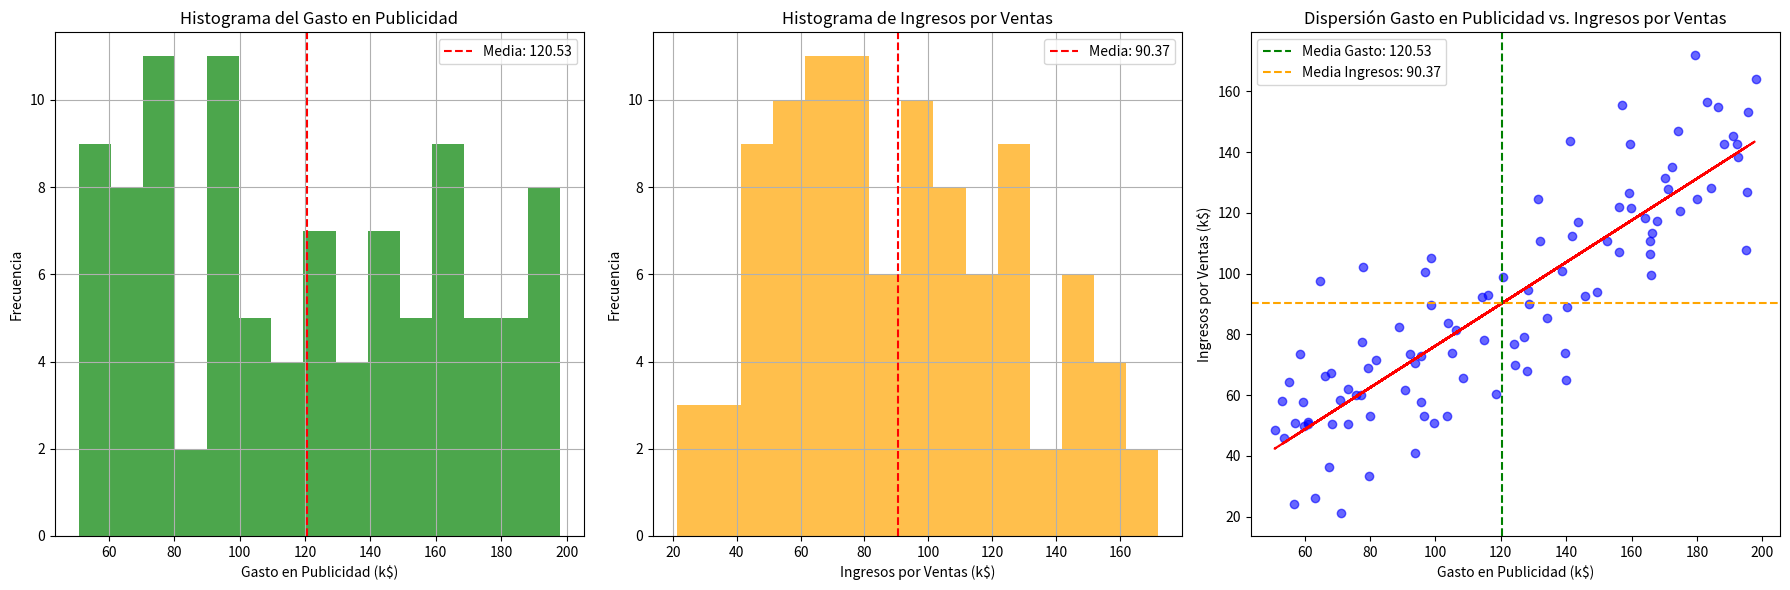

Reproduce this figure in Python.
import numpy as np
import pandas as pd
import matplotlib.pyplot as plt
from scipy.stats import linregress

# Fijar la semilla para reproducibilidad
np.random.seed(42)

# Generar datos sintéticos de gasto en publicidad (en miles)
advertising_spend = np.random.uniform(50, 200, 100)  # Gasto entre $50k y $200k

# Definir una relación lineal con algo de ruido para los ingresos por ventas (en miles)
sales_revenue = 0.75 * advertising_spend + np.random.normal(0, 20, 100)  # Media = 0, Std = 20

# Crear un DataFrame
df = pd.DataFrame({
    'Advertising Spend (k$)': advertising_spend,
    'Sales Revenue (k$)': sales_revenue
})

# Calcular las medias de cada variable
mean_ad_spend = df['Advertising Spend (k$)'].mean()
mean_sales_revenue = df['Sales Revenue (k$)'].mean()

# 1. Calcular los coeficientes de regresión (a = pendiente, b = intercepto)
X = df['Advertising Spend (k$)']
Y = df['Sales Revenue (k$)']

#b, a = np.polyfit(X, Y, 1)
b, a, r_value, p_value, std_err = linregress(X, Y)

# 2. Calcular el coeficiente de correlación de Pearson
pearson_corr = np.corrcoef(X, Y)[0, 1]

# 3. Calcular las desviaciones estándar de X y Y
std_ad_spend = X.std()
std_sales_revenue = Y.std()

# Imprimir los valores calculados
print(f"Coeficientes de Regresión: b (pendiente) = {a:.4f}, a (intercepto) = {b:.4f}")
print(f"Coeficiente de Correlación de Pearson: {pearson_corr:.4f}")
print(f"Desviación Estándar del Gasto en Publicidad: {std_ad_spend:.4f}")
print(f"Desviación Estándar de los Ingresos por Ventas: {std_sales_revenue:.4f}")
print(f"Media del Gasto en Publicidad: {mean_ad_spend:.4f}")
print(f"Media de los Ingresos por Ventas: {mean_sales_revenue:.4f}")

# Configurar la figura y los ejes para los histogramas y el gráfico de dispersión
fig, ax = plt.subplots(1, 3, figsize=(18, 6))

# Histograma para Gasto en Publicidad con línea de la media
ax[0].hist(df['Advertising Spend (k$)'], bins=15, color='green', alpha=0.7)
ax[0].axvline(mean_ad_spend, color='red', linestyle='--', linewidth=1.5, label=f'Media: {mean_ad_spend:.2f}')
ax[0].set_title('Histograma del Gasto en Publicidad')
ax[0].set_xlabel('Gasto en Publicidad (k$)')
ax[0].set_ylabel('Frecuencia')
ax[0].legend()
ax[0].grid(True)

# Histograma para Ingresos por Ventas con línea de la media
ax[1].hist(df['Sales Revenue (k$)'], bins=15, color='orange', alpha=0.7)
ax[1].axvline(mean_sales_revenue, color='red', linestyle='--', linewidth=1.5, label=f'Media: {mean_sales_revenue:.2f}')
ax[1].set_title('Histograma de Ingresos por Ventas')
ax[1].set_xlabel('Ingresos por Ventas (k$)')
ax[1].set_ylabel('Frecuencia')
ax[1].legend()
ax[1].grid(True)

# Gráfico de dispersión con línea de regresión y líneas de las medias
ax[2].scatter(df['Advertising Spend (k$)'], df['Sales Revenue (k$)'], color='blue', alpha=0.6)
ax[2].set_title('Dispersión Gasto en Publicidad vs. Ingresos por Ventas')
ax[2].set_xlabel('Gasto en Publicidad (k$)')
ax[2].set_ylabel('Ingresos por Ventas (k$)')
# Línea de regresión
ax[2].plot(df['Advertising Spend (k$)'], b * df['Advertising Spend (k$)'] + a, color='red', linestyle='--')
# Línea de la media del Gasto en Publicidad
ax[2].axvline(mean_ad_spend, color='green', linestyle='--', linewidth=1.5, label=f'Media Gasto: {mean_ad_spend:.2f}')
# Línea de la media de Ingresos por Ventas
ax[2].axhline(mean_sales_revenue, color='orange', linestyle='--', linewidth=1.5, label=f'Media Ingresos: {mean_sales_revenue:.2f}')
ax[2].legend()

# Mostrar los gráficos
plt.tight_layout()
plt.show()
